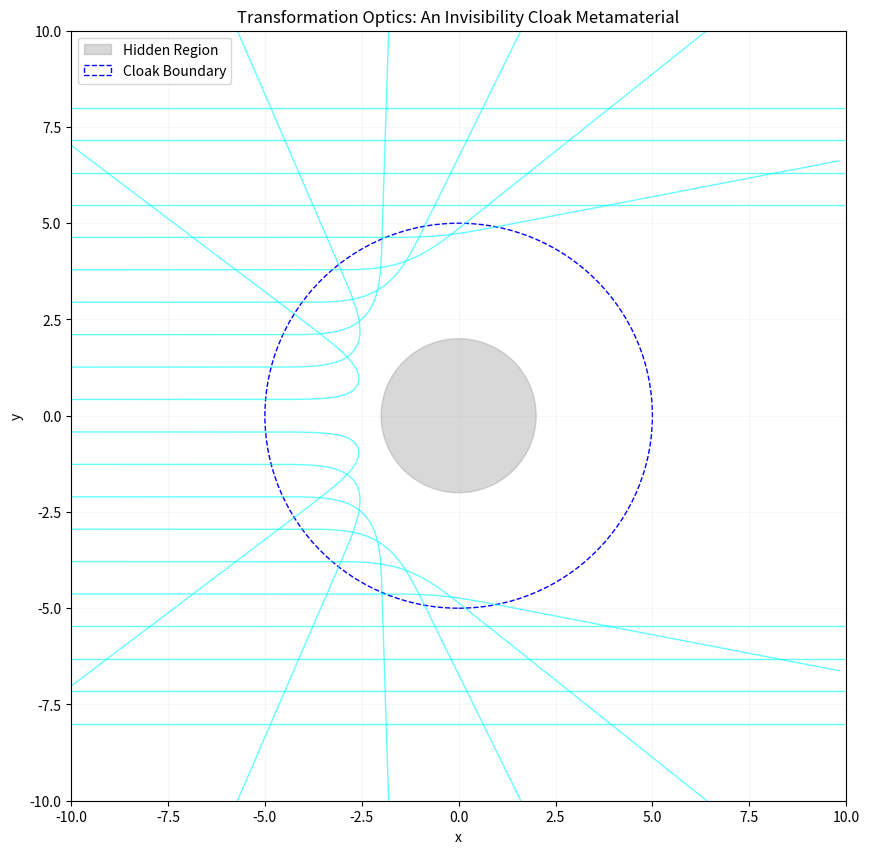

Python code for this plot: (Note: this script raises an exception after producing the figure.)
import numpy as np
import matplotlib.pyplot as plt

def simulate_invisibility_cloak(n_rays=20, L=10, R_inner=2.0, R_outer=5.0):
    """
    Simulates an Invisibility Cloak using Transformation Optics (Ray Tracing).
    The metamaterial bends light rays around a hidden inner region R_inner.
    """
    # 1. Setup rays starting from the left
    y_starts = np.linspace(-L*0.8, L*0.8, n_rays)
    dt = 0.05
    steps = 400
    
    plt.figure(figsize=(10, 10))
    
    # 2. Draw the Cloak Boundaries
    circle_inner = plt.Circle((0, 0), R_inner, color='gray', alpha=0.3, label='Hidden Region')
    circle_outer = plt.Circle((0, 0), R_outer, color='blue', fill=False, linestyle='--', label='Cloak Boundary')
    plt.gca().add_patch(circle_inner)
    plt.gca().add_patch(circle_outer)

    print(f"Simulating light rays through a Metamaterial Invisibility Cloak...")

    for y0 in y_starts:
        x, y = -L, y0
        vx, vy = 1.0, 0.0 # Moving right
        
        x_hist = [x]
        y_hist = [y]
        
        for _ in range(steps):
            r = np.sqrt(x**2 + y**2)
            
            # The 'Transformation' Law:
            # Inside the cloak (R_inner < r < R_outer), the index of refraction 
            # is engineered to compress space.
            if R_inner < r < R_outer:
                # Radial transformation: r' = R_inner + r * (R_outer - R_inner) / R_outer
                # We simulate the bending by applying a force toward the edges
                # (Simple ray-tracing approximation for visualization)
                
                # Normal vector from origin
                nx, ny = x/r, y/r
                
                # Bending force to steer around the inner radius
                # The closer to the inner boundary, the stronger the push
                factor = (R_outer - r) / (r - R_inner + 0.1)
                vx += nx * factor * 0.05
                vy += ny * factor * 0.05
                
                # Normalize velocity to keep speed c constant
                v_mag = np.sqrt(vx**2 + vy**2)
                vx /= v_mag
                vy /= v_mag
            
            # Move
            x += vx * dt
            y += vy * dt
            
            x_hist.append(x)
            y_hist.append(y)
            
            if x > L: break

        plt.plot(x_hist, y_hist, color='cyan', alpha=0.6, lw=1)

    plt.title('Transformation Optics: An Invisibility Cloak Metamaterial')
    plt.xlabel('x')
    plt.ylabel('y')
    plt.xlim(-L, L)
    plt.ylim(-L, L)
    plt.grid(True, alpha=0.1)
    plt.legend()
    plt.savefig('simulations/invisibility_cloak.png')
    print("Invisibility simulation saved to simulations/invisibility_cloak.png")

if __name__ == "__main__":
    simulate_invisibility_cloak()
